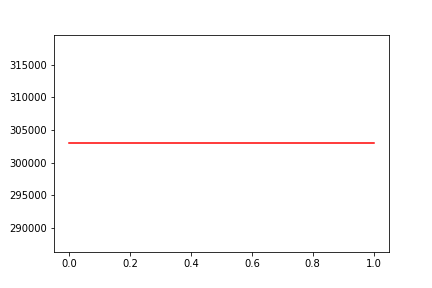

Values plotted in this chart, from the file beside it:
, date, assets
0, 0, 302962
1, 20130314, 302962
